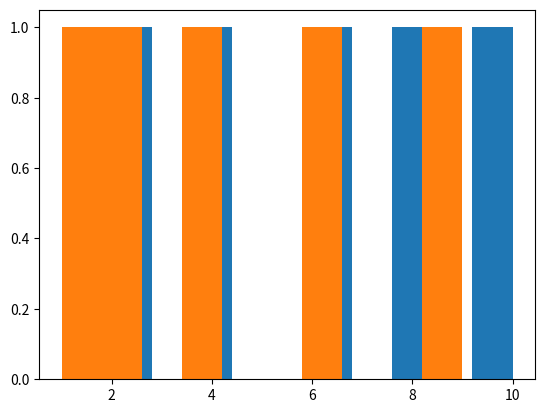

Python code for this plot:
import matplotlib.pyplot as plt

# data = {
# [redacted]
#         "dept" : ['IT','HR','IT','HR','IT','Admin'],
#         "Salary" :[56000,45000,25000,70000,55000,30000]
# }
x = [2,4,6,8,10]
y = [9,6,1,2,4]
plt.hist(x)
plt.hist(y)
plt.show()
